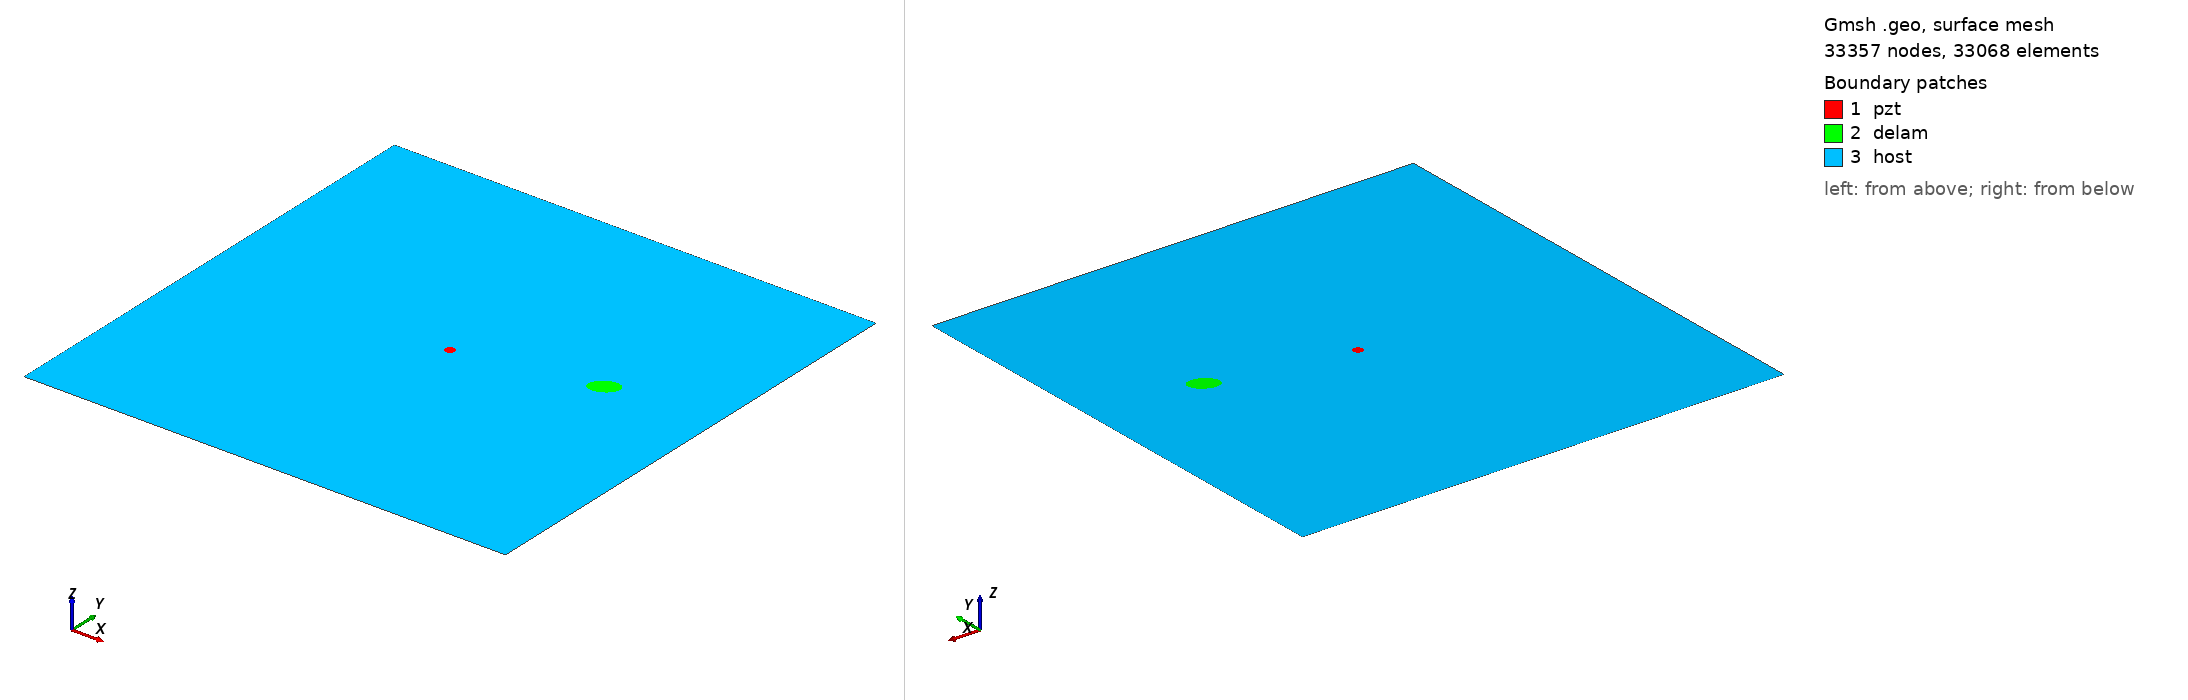

Gmsh geometry script, surface-meshed: 33357 nodes, 33068 surface elements. Boundary patches (legend numbers): 1 pzt, 2 delam, 3 host. Left view from above one corner, right view from below the opposite corner. Legend entries are the model's physical surfaces. The drawing asked Gmsh for element sizes between 1% and 20% of the model's largest extent; the script's own settings can give other sizes.

=== m2_53_delam1_position_no_58_a_15mm_b_10mm_angle_30.geo (drawn) ===
SetFactory("OpenCASCADE");
L=0.500000; 
W=0.500000; 
a=0.015000; 
b=0.010000; 
x=0.388889; 
y=0.277778; 
alpha=0.166667 *Pi; 
r=0.005000; 
xpzt=0.250000; 
ypzt=0.250000; 
//+
Point(1) = {0, 0, 0, 1.0};
//+
Point(2) = {L, 0, 0, 1.0};
//+
Point(3) = {L, W, 0, 1.0};
//+
Point(4) = {0, W, 0, 1.0};
//+
Line(1) = {1, 2};
//+
Line(2) = {2, 3};
//+
Line(3) = {3, 4};
//+
Line(4) = {4, 1};
//+
Circle(5) = {xpzt, ypzt, -0, r, 0, 2*Pi};
//+
Ellipse(6) = {x, y, -0, a, b, 0, 2*Pi};
//+
Rotate {{0, 0, 1}, {x, y, 0}, alpha} {
  Curve{6}; 
}
//+
Curve Loop(1) = {4, 1, 2, 3};
//+
Curve Loop(2) = {6};
//+
Curve Loop(3) = {5};
//+
Curve Loop(4) = {6};
//+
Curve Loop(5) = {5};
//+
Plane Surface(1) = {5};
//+
Plane Surface(2) = {4};
//+
Plane Surface(3) = {1, 2, 3};
//+
Point(9) = {xpzt, ypzt, 0, 1.0};
//+
Point{9} In Surface {1};// mesh node at centre of pzt
//+
Physical Surface("pzt") = {1};
//+
Physical Surface("delam") = {2};
//+
Physical Surface("host") = {3};

Mesh.Algorithm = 6; // Frontal
Mesh.CharacteristicLengthFactor = 0.070000;
Mesh.CharacteristicLengthMin = 0.001000;
Mesh.CharacteristicLengthMax = 0.200000;
Mesh.RecombineAll = 1; // Apply recombination algorithm
Mesh.SubdivisionAlgorithm = 1; // 1: all quadrangles
Mesh.Smoothing = 1;
